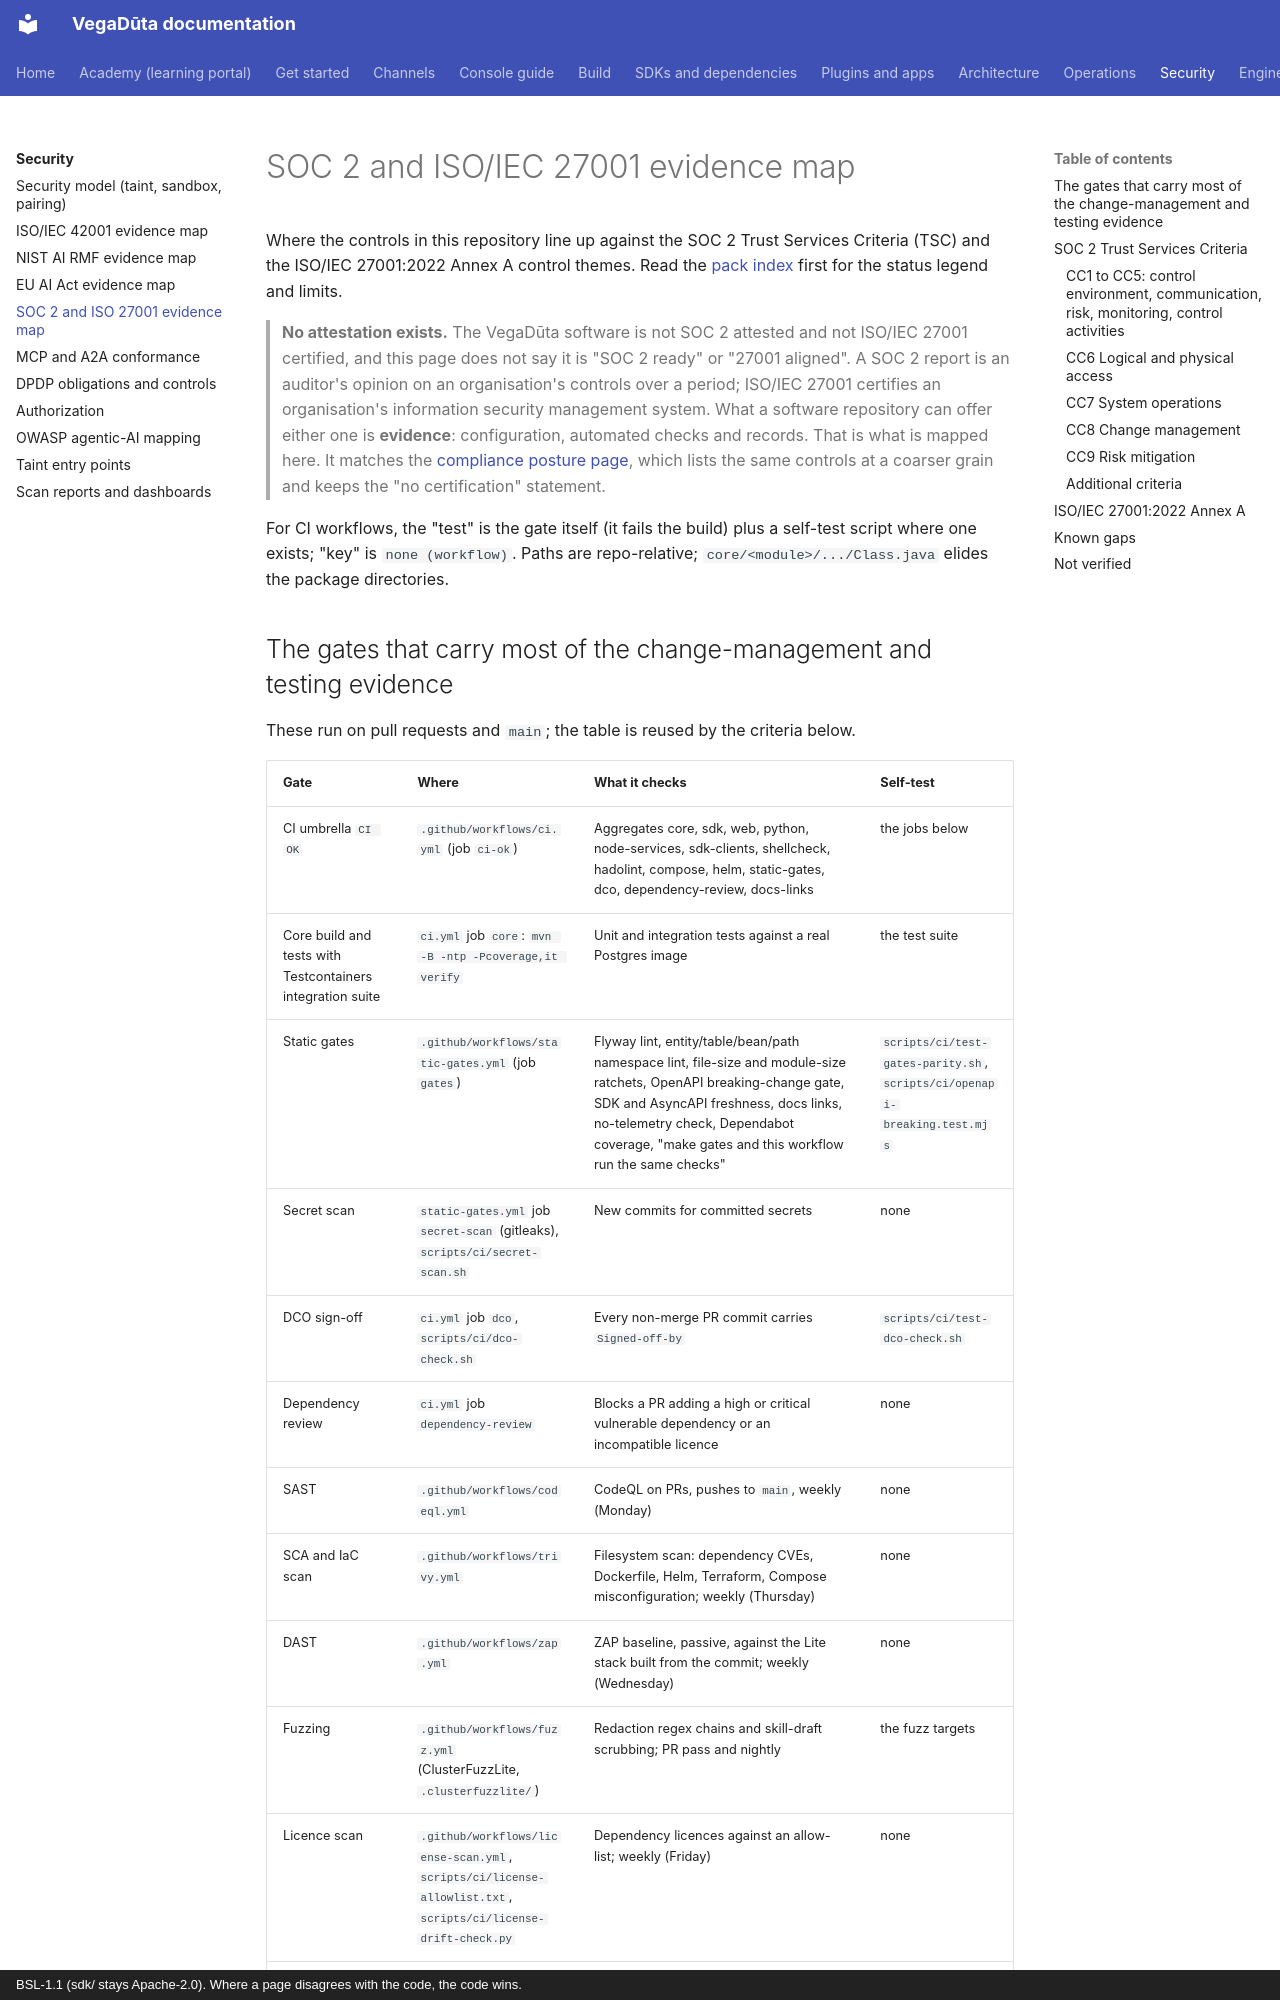

repository: CD-LC/vegaduta · page: compliance/soc2-iso27001-evidence-map/index.html · generator: mkdocs · copyright: BSL-1.1 (sdk/ stays Apache-2.0). Where a page disagrees with the code, the code wins.

# SOC 2 and ISO/IEC 27001 evidence map

Where the controls in this repository line up against the SOC 2 Trust Services Criteria (TSC)
and the ISO/IEC 27001:2022 Annex A control themes. Read the [pack index](README.md) first for the
status legend and limits.

> **No attestation exists.** The VegaDūta software is not SOC 2 attested and not ISO/IEC 27001
> certified, and this page does not say it is "SOC 2 ready" or "27001 aligned". A SOC 2 report is
> an auditor's opinion on an organisation's controls over a period; ISO/IEC 27001 certifies an
> organisation's information security management system. What a software repository can offer
> either one is **evidence**: configuration, automated checks and records. That is what is mapped
> here. It matches the [compliance posture page](../platform-documentation/security/compliance-posture.html),
> which lists the same controls at a coarser grain and keeps the "no certification" statement.

For CI workflows, the "test" is the gate itself (it fails the build) plus a self-test script where
one exists; "key" is `none (workflow)`. Paths are repo-relative; `core/<module>/.../Class.java`
elides the package directories.
